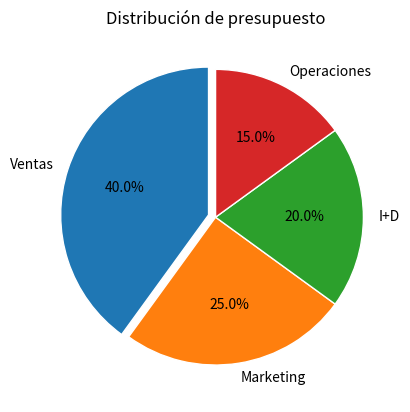

Here is the Python script that generated this plot:
# Los gráficos de torta muestran proporciones de un total. Funcionan mejor con pocas categorías y
# diferencias bien marcadas.
# Puntos clave
# • Utilizá Axes.pie para crear el gráfico desde un objeto Axes.
# • Mantené la relación de aspecto en 1:1 con ax.set_aspect('equal') para obtener un
# círculo.
# • autopct muestra porcentajes formateados.
# • explode resalta sectores relevantes.
# • labels o ax.legend() facilitan la lectura.

import matplotlib.pyplot as plt

fig, ax = plt.subplots()
valores = [40, 25, 20, 15]
labels = ["Ventas", "Marketing", "I+D", "Operaciones"]
explode = [0.05, 0, 0, 0] # Resaltar "Ventas"
ax.pie(
valores,
labels=labels,
explode=explode,
autopct="%.1f%%",
startangle=90,
wedgeprops={"linewidth": 1, "edgecolor": "white"}
)
ax.set_title("Distribución de presupuesto")
ax.set_aspect('equal') # Círculo perfecto
plt.show()
